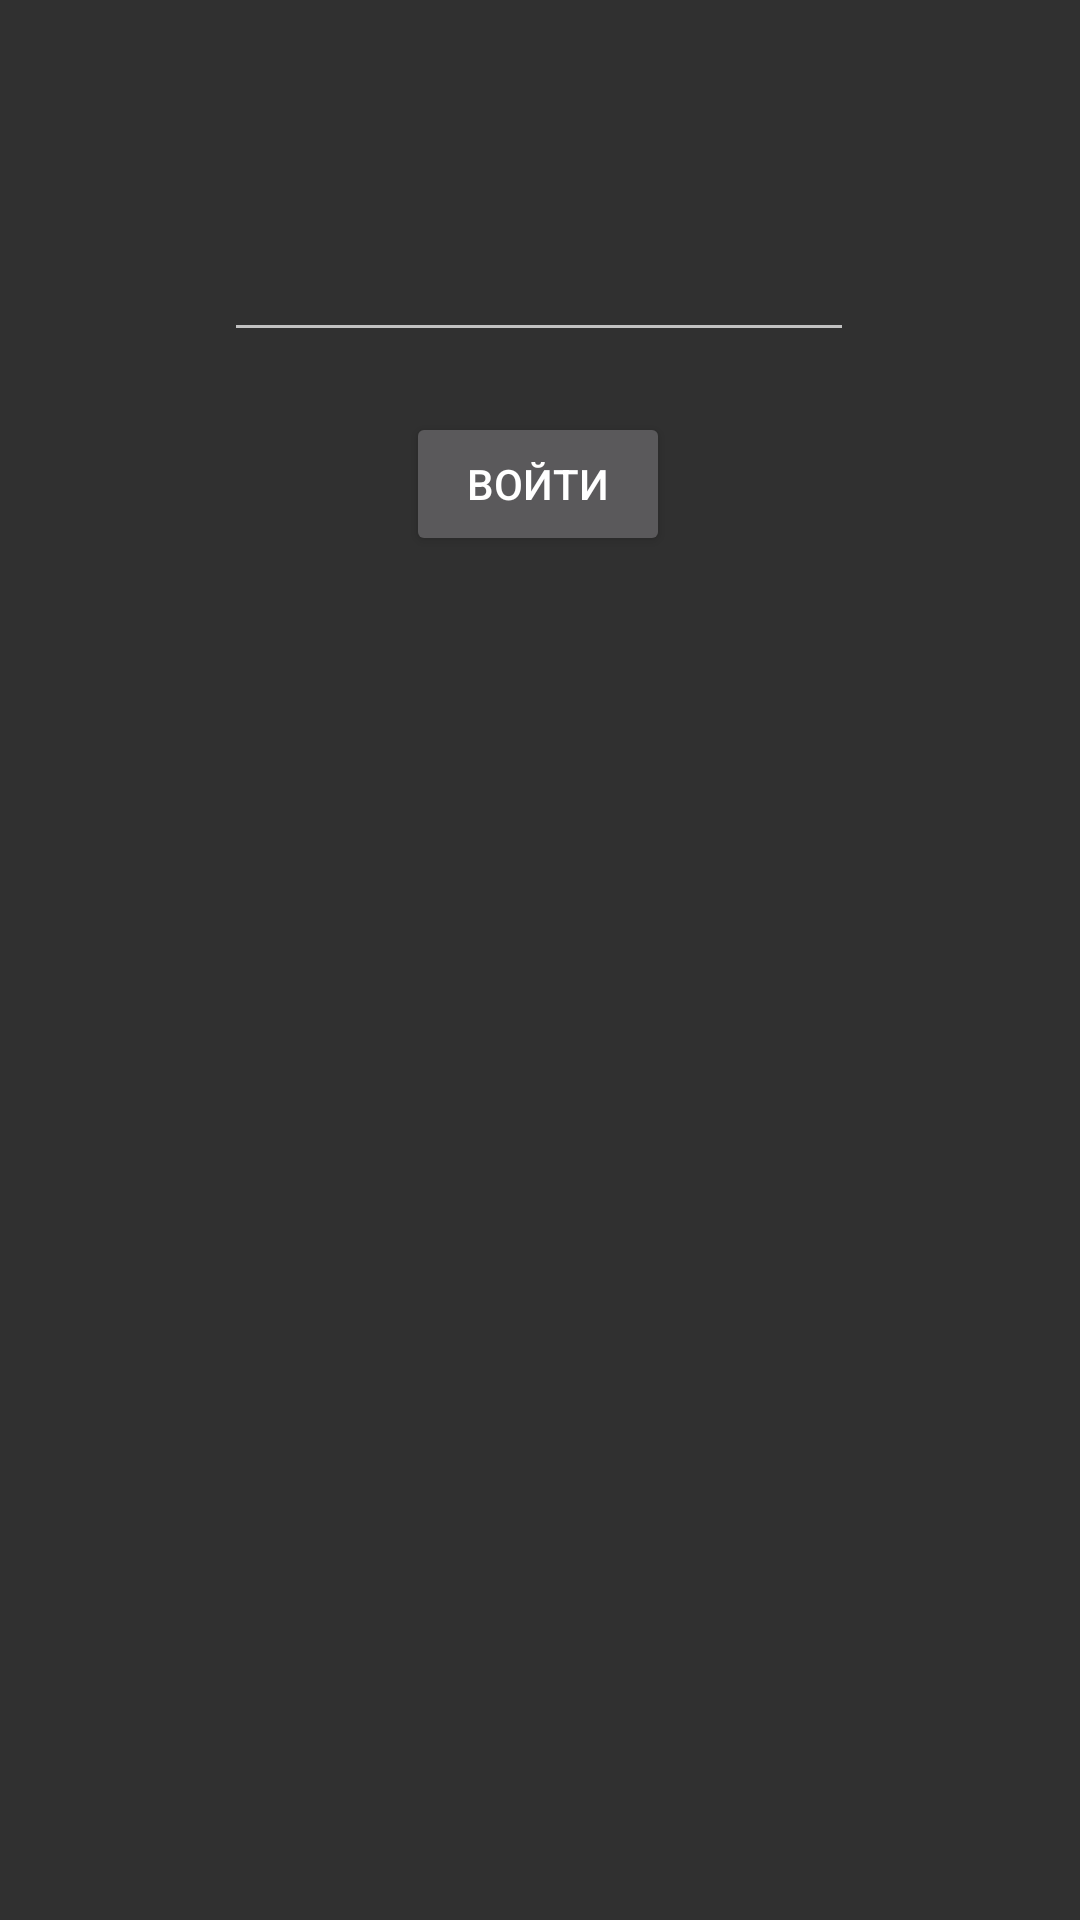

Reconstruct the res/layout file that produces this screen, plus the resources it refers to.
<!-- AndroidManifest.xml: application theme Theme.VodokanalMainActivity -->
<!-- res/layout/old_activity_pin_code.xml -->
<?xml version="1.0" encoding="utf-8"?>
<androidx.constraintlayout.widget.ConstraintLayout xmlns:android="http://schemas.android.com/apk/res/android"
    xmlns:app="http://schemas.android.com/apk/res-auto"
    xmlns:tools="http://schemas.android.com/tools"
    android:layout_width="match_parent"
    android:layout_height="match_parent"
    tools:context=".activities.PinCodeActivity">

    <EditText
        android:id="@+id/pin_code_field"
        android:layout_width="wrap_content"
        android:layout_height="wrap_content"
        android:layout_marginTop="76dp"
        android:ems="10"
        android:focusable="false"
        android:clickable="false"

        android:inputType="numberPassword"
        app:layout_constraintEnd_toEndOf="parent"
        app:layout_constraintHorizontal_bias="0.497"
        app:layout_constraintStart_toStartOf="parent"
        app:layout_constraintTop_toTopOf="parent" />

    <Button
        android:id="@+id/pin_code_button"
        android:layout_width="wrap_content"
        android:layout_height="wrap_content"
        android:layout_marginTop="20dp"
        android:onClick="onEditCode"
        android:text="Войти"
        app:layout_constraintEnd_toEndOf="parent"
        app:layout_constraintHorizontal_bias="0.498"
        app:layout_constraintStart_toStartOf="parent"
        app:layout_constraintTop_toBottomOf="@+id/pin_code_field" />
</androidx.constraintlayout.widget.ConstraintLayout>
<!-- resources referenced by this layout -->
<resources>
  <style name="Theme.VodokanalMainActivity" parent="Theme.AppCompat.NoActionBar">
          
          <item name="colorPrimary">@color/light_blue</item>
          <item name="colorPrimaryVariant">@color/light_blue</item>
          <item name="colorOnPrimary">@color/white</item>
  
          
          <item name="colorSecondary">@color/teal_200</item>
          <item name="colorSecondaryVariant">@color/teal_700</item>
          <item name="colorOnSecondary">@color/black</item>
          
          <item name="android:statusBarColor" tools:targetApi="l">?attr/colorPrimaryVariant</item>
          
      </style>
  <color name="light_blue">#00afef</color>
  <color name="white">#FFFFFFFF</color>
  <color name="teal_200">#FF03DAC5</color>
  <color name="teal_700">#FF018786</color>
  <color name="black">#FF000000</color>
</resources>
